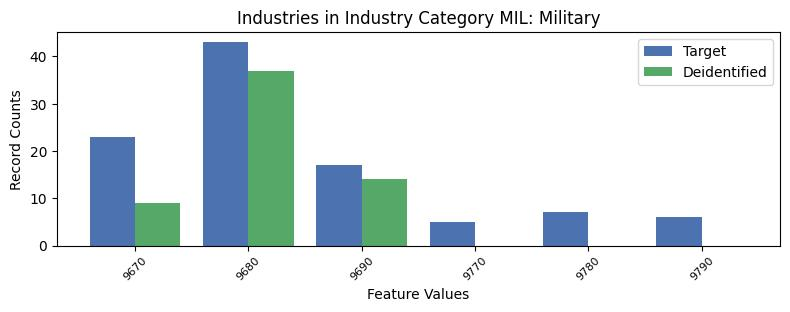

Values plotted in this chart, from the file beside it:
, INDP, count_target, count_deidentified
0, 9670, 23, 9.0
3, 9680, 43, 37.0
4, 9690, 17, 14.0
5, 9770, 5, 0.0
1, 9780, 7, 0.0
2, 9790, 6, 0.0
